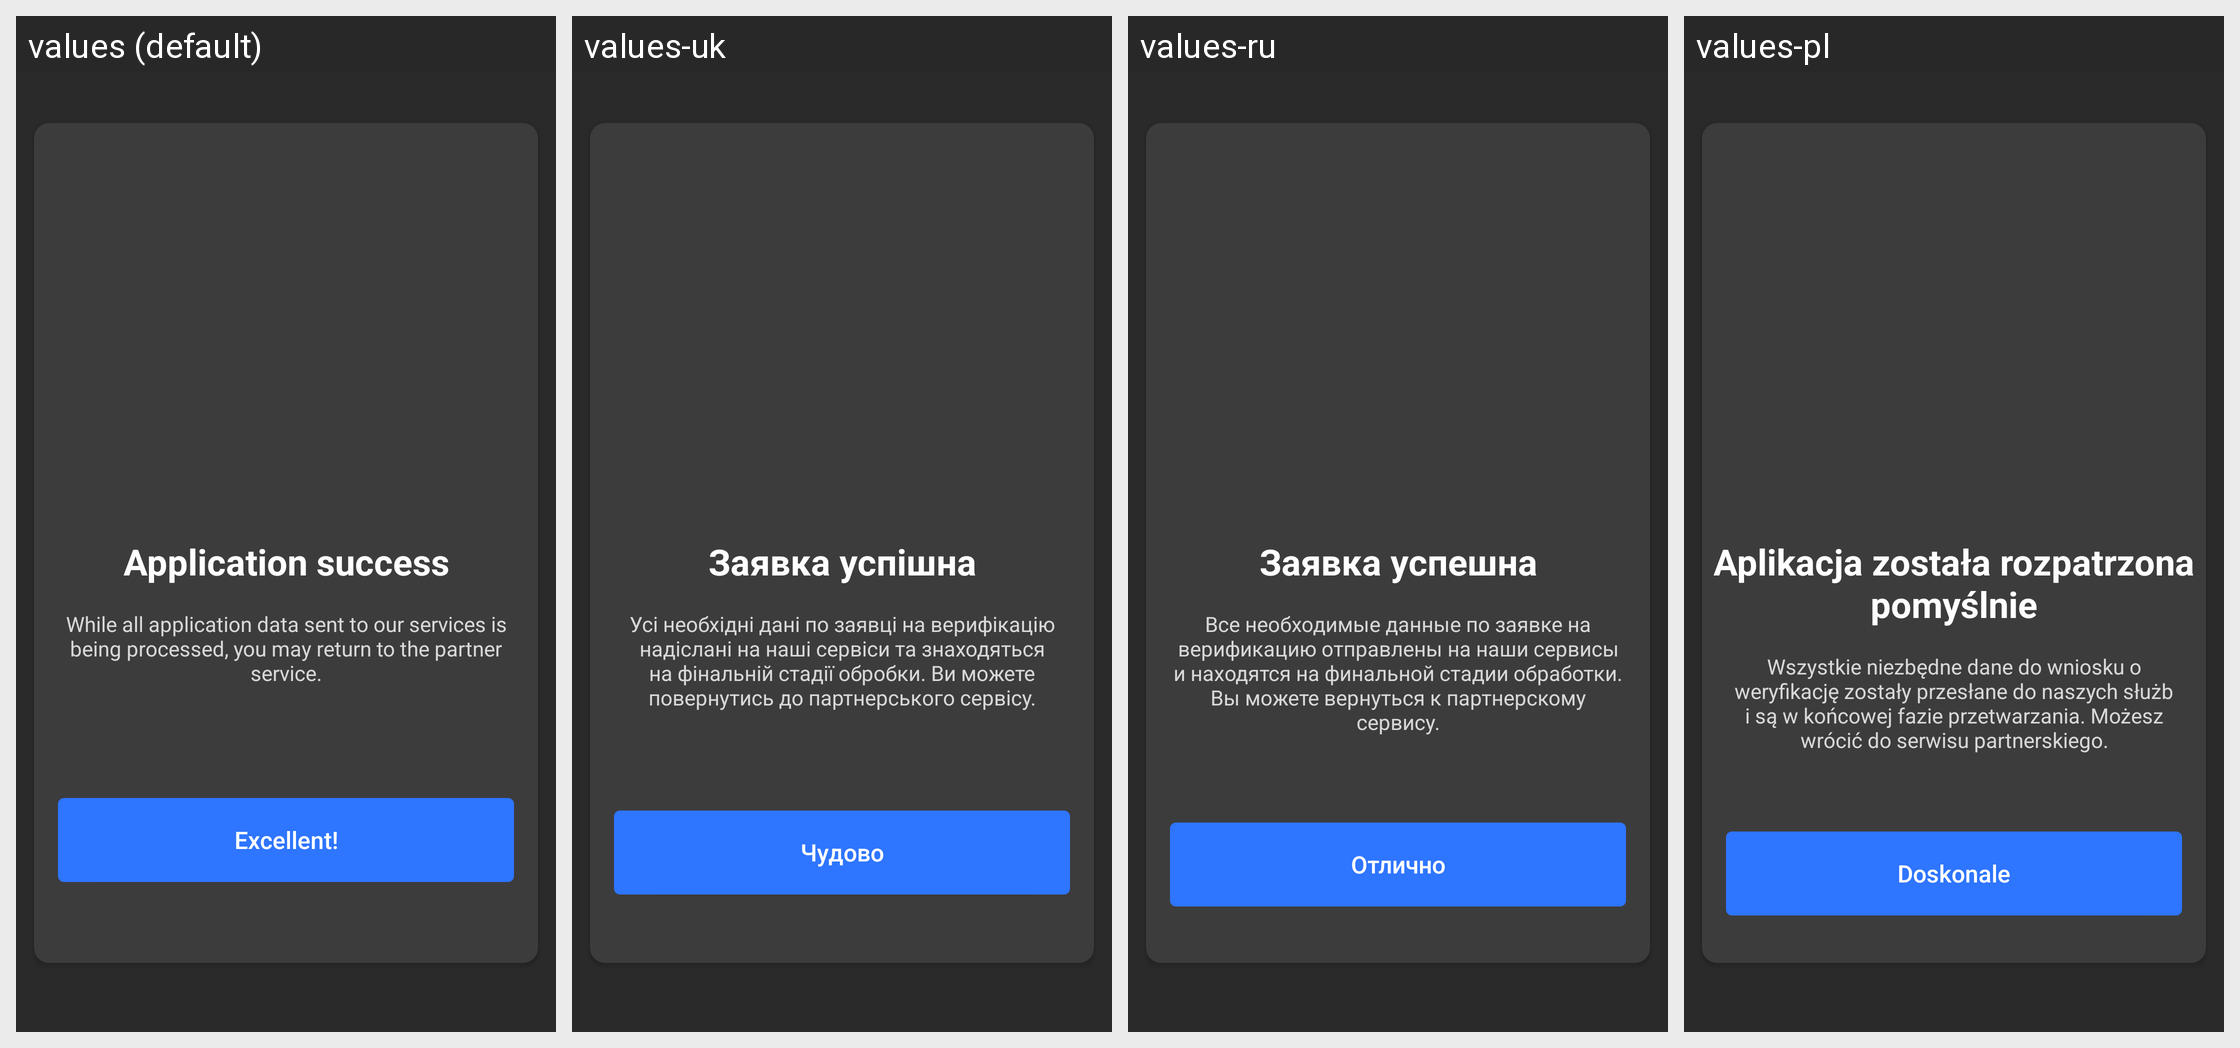

Here is an Android app screen in its default locale and in the app's own translations. Write out the translated-string differences for the strings that appear on this screen.
Android screen res/layout/success_fragment.xml rendered under 4 locales, left to right: values (default), values-uk, values-ru, values-pl. Device: Nexus 5 (rendered at 1080×1920; each locale shown at half size, 540×960, under a caption strip naming it); theme Theme.MaterialComponents.DayNight.NoActionBar.
Other locales in the repository, not shown: values-ru-rRU, values-uk-rUA.
Strings drawn on this screen, with the default value and each locale's value (text and hints the layout hard-codes, and strings that could not be matched under every locale, appear in the picture but are not listed):

application_success
  values: Application success
  values-uk: Заявка успішна
  values-ru: Заявка успешна
  values-pl: Aplikacja została rozpatrzona pomyślnie

success_description
  values: While all application data sent to our services is being processed, you may return to the partner service.
  values-uk: Усі необхідні дані по заявці на верифікацію надіслані на наші сервіси та знаходяться на фінальній стадії обробки. Ви можете повернутись до партнерського сервісу.
  values-ru: Все необходимые данные по заявке на верификацию отправлены на наши сервисы и находятся на финальной стадии обработки. Вы можете вернуться к партнерскому сервису.
  values-pl: Wszystkie niezbędne dane do wniosku o weryfikację zostały przesłane do naszych służb i są w końcowej fazie przetwarzania. Możesz wrócić do serwisu partnerskiego.

success_button
  values: Excellent!
  values-uk: Чудово
  values-ru: Отлично
  values-pl: Doskonale
